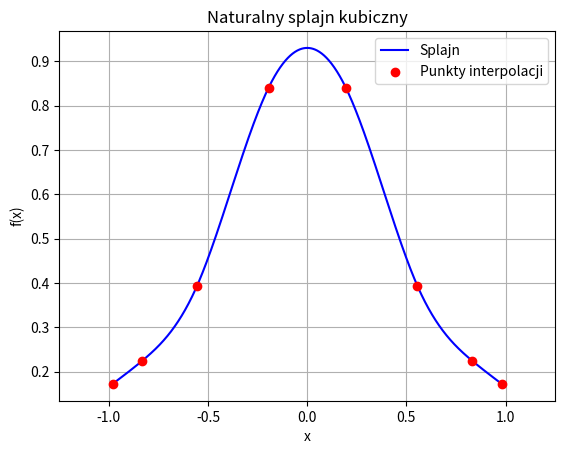

Python code for this plot:
from bisect import bisect_left
import numpy as np
from numpy.typing import NDArray
import matplotlib.pyplot as plt

array = NDArray[np.float64]
vector = NDArray[np.float64]
matrix = NDArray[np.float64]


def calc_ksi(nodes: array, values: array) -> np.ndarray:
    n = len(nodes)

    # układ dla ksi_2, ..., ksi_(n-1)
    underdiag = np.zeros(n - 3)
    diag = np.zeros(n - 2)
    overdiag = np.zeros(n - 3)
    b = np.zeros(n - 2)

    h = np.diff(nodes)

    # i = 0
    diag[0] = (h[0] + h[1]) / 3
    overdiag[0] = h[1] / 6
    b[0] = (values[2] - values[1]) / h[1] - (values[1] - values[0]) / h[0]

    # i = 1, ..., n-4
    for i in range(1, n - 4 + 1):
        diag[i] = (h[i] + h[i + 1]) / 3
        underdiag[i - 1] = h[i] / 6
        overdiag[i] = h[i + 1] / 6

        b[i] = (values[i + 2] - values[i + 1]) / h[i + 1] - (
            values[i + 1] - values[i]
        ) / h[i]

    # i = n-3
    diag[n - 3] = (h[n - 3] + h[n - 2]) / 3
    underdiag[n - 4] = h[n - 3] / 6
    b[n - 3] = (values[n - 1] - values[n - 2]) / h[n - 2] - (
        values[n - 2] - values[n - 3]
    ) / h[n - 3]

    xi = np.zeros(n)
    xi[1 : n - 1] = thomas_solve(diag, underdiag, overdiag, b)

    return xi


def thomas_solve(diag: array, underdiag: array, overdiag: array, b: vector) -> vector:
    N = len(diag)
    x = np.zeros(N, dtype=np.float64)
    y = np.zeros(N, dtype=np.float64)
    u = np.zeros(N - 1, dtype=np.float64)

    l = diag[0]
    y[0] = b[0] / l
    for i in range(N - 1):
        u[i] = overdiag[i] / l
        l = diag[i + 1] - u[i] * underdiag[i]
        y[i + 1] = (b[i + 1] - underdiag[i] * y[i]) / l

    # backsubstitution
    x[-1] = y[-1]
    for i in range(N - 2, -1, -1):
        x[i] = y[i] - u[i] * x[i + 1]

    return x


def y_j(j: int, x: float, nodes: array, values: array, ksi: vector) -> float:
    a = (nodes[j + 1] - x) / (nodes[j + 1] - nodes[j])
    b = (x - nodes[j]) / (nodes[j + 1] - nodes[j])
    c = 1 / 6 * (a**3 - a) * (nodes[j + 1] - nodes[j]) ** 2
    d = 1 / 6 * (b**3 - b) * (nodes[j + 1] - nodes[j]) ** 2

    return a * values[j] + b * values[j + 1] + c * ksi[j] + d * ksi[j + 1]


def f(x: float):
    return 1 / (1 + 5 * x**2)


def sample(x: float, nodes: array, values: array, ksi: vector):
    N = len(nodes)
    j = bisect_left(nodes, x) - 1

    if j < 0:
        j = 0
    elif j > N - 2:
        j = N - 2

    return y_j(j, x, nodes, values, ksi)


def main():
    np.set_printoptions(suppress=True)

    nodes = np.array([np.cos(((2 * j - 1) / 16) * np.pi) for j in range(8, 0, -1)])
    values = np.array([f(x) for x in nodes])
    ksi = np.zeros(len(nodes))
    ksi = calc_ksi(nodes, values)

    x_plot = np.linspace(nodes[0], nodes[-1], 1000)
    y_plot = np.array([sample(x, nodes, values, ksi) for x in x_plot])
    plt.plot(x_plot, y_plot, label="Splajn", color="blue")
    plt.scatter(nodes, values, color="red", label="Punkty interpolacji", zorder=5)
    plt.xlabel("x")
    plt.ylabel("f(x)")
    plt.title("Naturalny splajn kubiczny")
    plt.grid(True)
    plt.legend()
    plt.xlim(-1.25, 1.25)
    plt.show()


if __name__ == "__main__":
    main()
